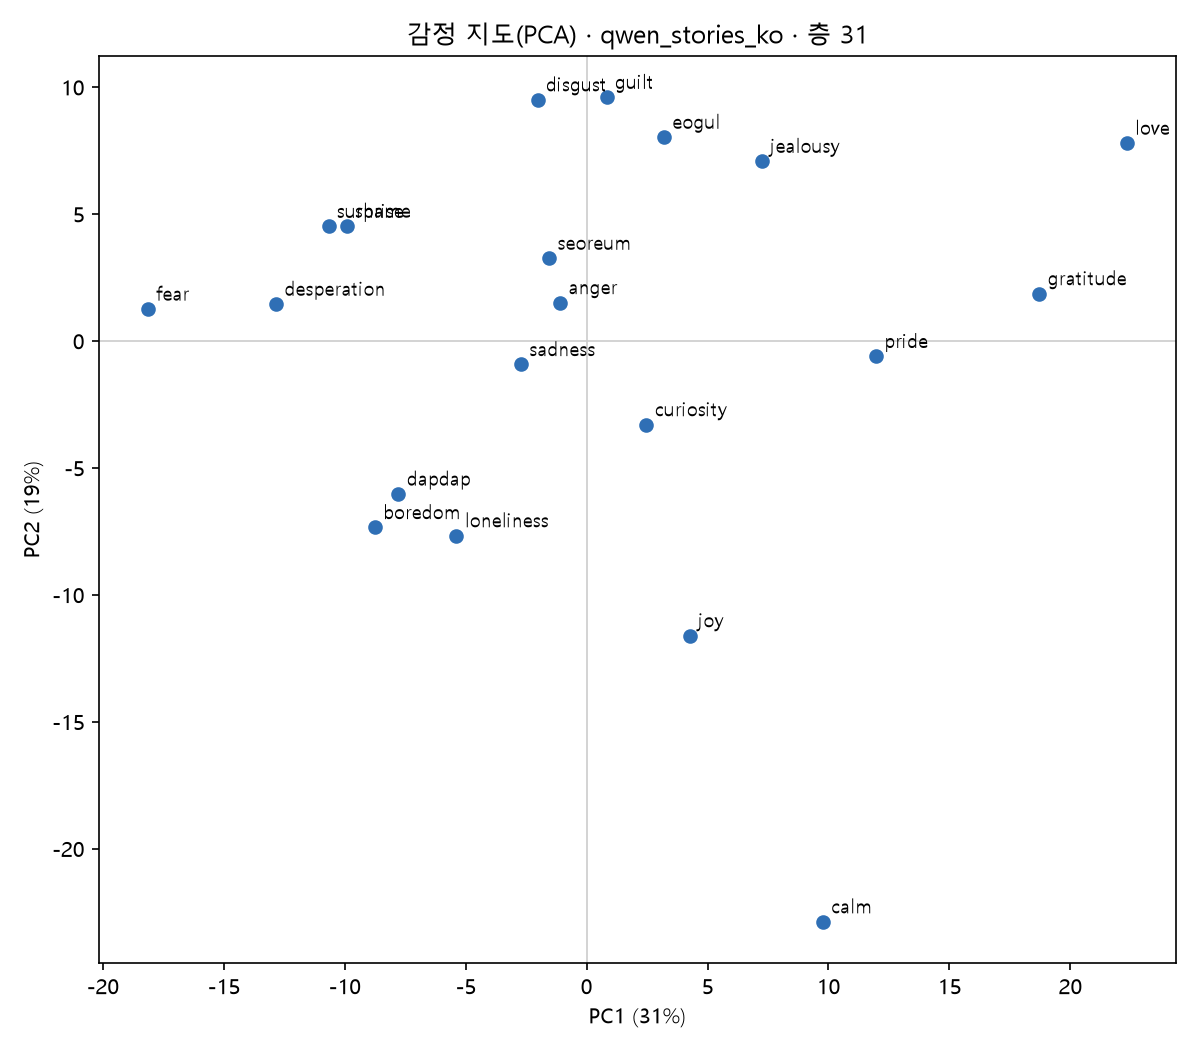

Data behind this chart, as committed beside it:
, PC1, PC2, PC3
anger, -1.087, 1.511, -1.792
boredom, -8.76, -7.35, -7.195
calm, 9.768, -22.88, -1.538
curiosity, 2.477, -3.297, 1.606
dapdap, -7.775, -6.03, -3.703
desperation, -12.83, 1.449, 4.982
disgust, -2.022, 9.501, -1.092
eogul, 3.202, 8.026, -8.876
fear, -18.12, 1.256, 10.56
gratitude, 18.72, 1.864, 5.317
guilt, 0.8281, 9.598, -5.537
jealousy, 7.26, 7.078, -6.592
joy, 4.281, -11.61, 8.886
loneliness, -5.379, -7.672, -2.669
love, 22.33, 7.792, 13.21
pride, 11.96, -0.6092, -11.01
sadness, -2.709, -0.9289, 0.8486
seoreum, -1.544, 3.259, -1.359
shame, -9.92, 4.526, 0.03354
surprise, -10.67, 4.515, 5.927
